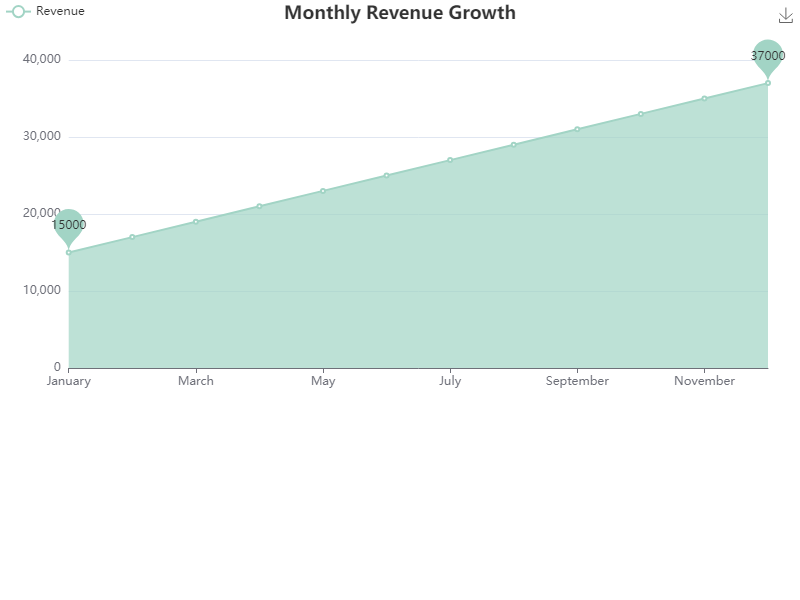

Values plotted in this chart, from the file beside it:
Month, Revenue
January, 15000
February, 17000
March, 19000
April, 21000
May, 23000
June, 25000
July, 27000
August, 29000
September, 31000
October, 33000
November, 35000
December, 37000
